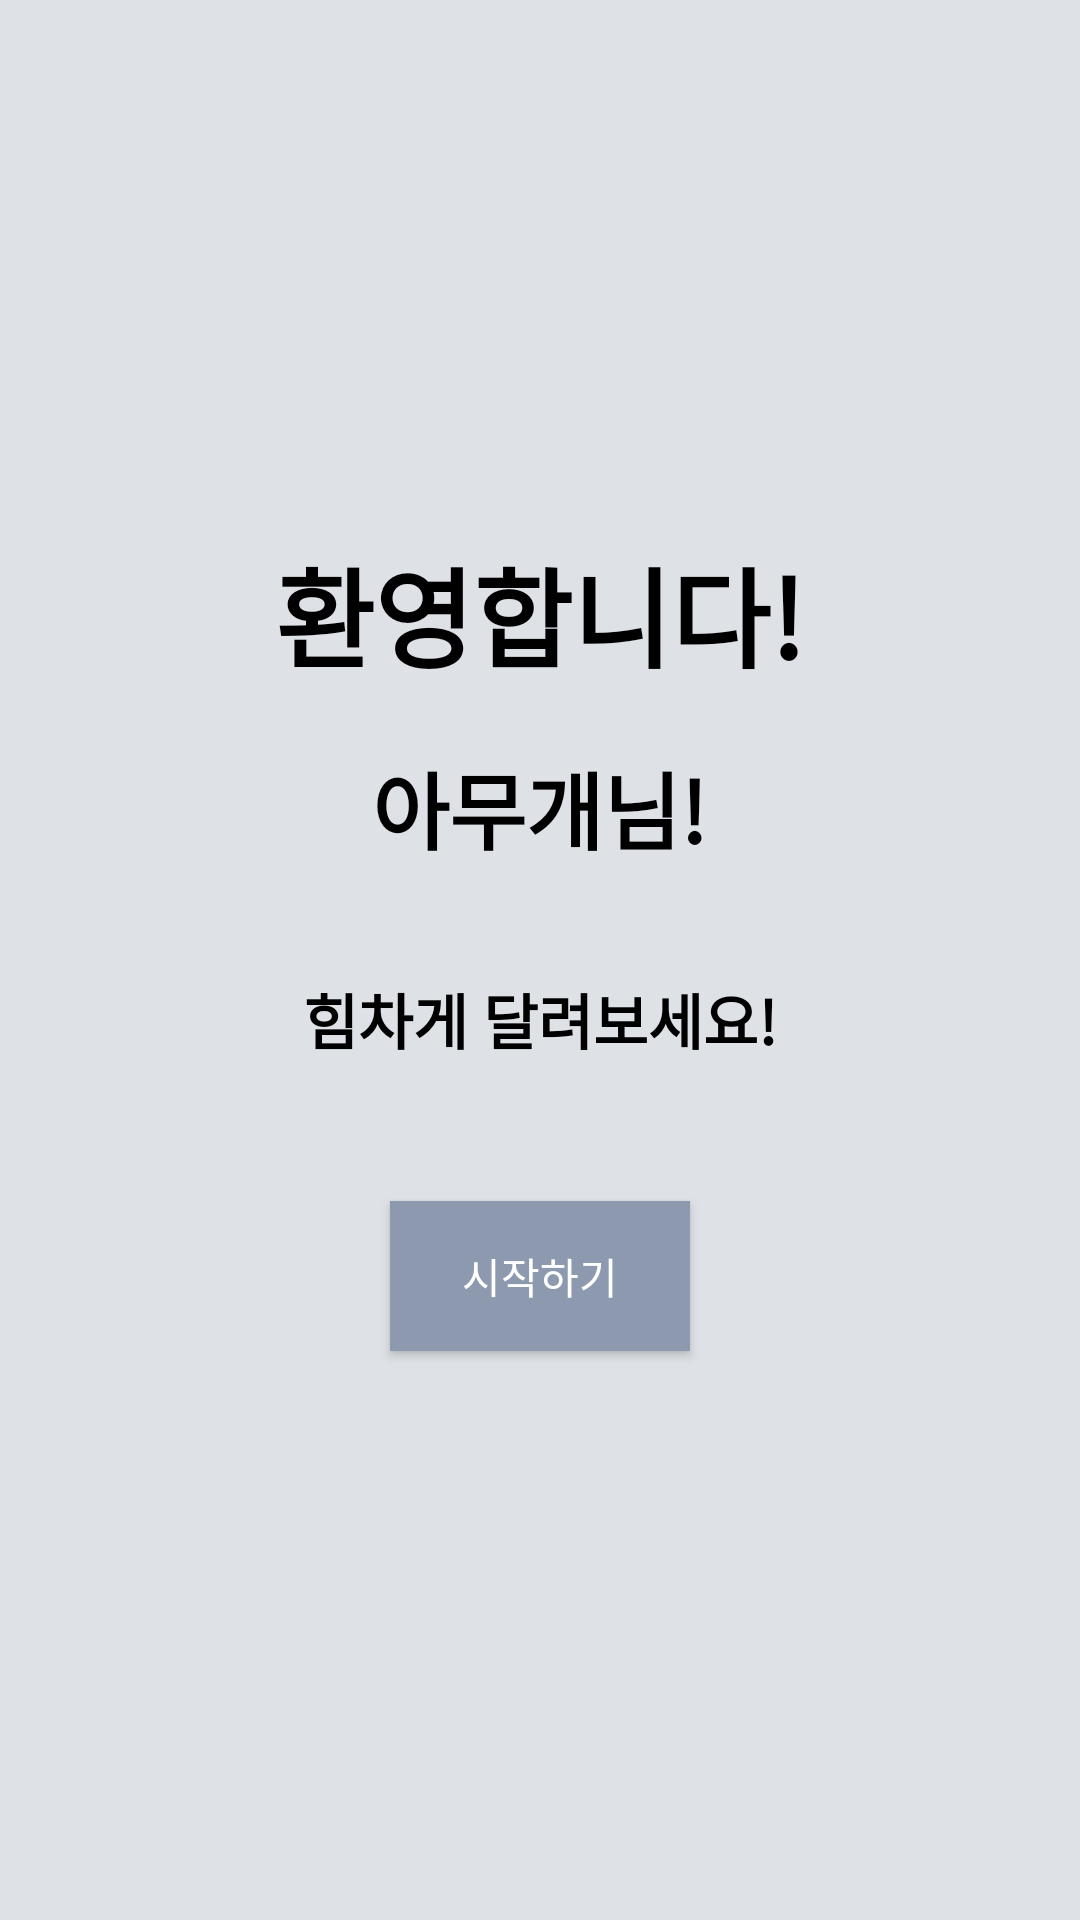

This screen was rendered from an Android layout file. Write that file and the resources it references.
<!-- AndroidManifest.xml: application theme Theme.Move_RegisterLogin -->
<!-- res/layout/activity_signup_done.xml -->
<?xml version="1.0" encoding="utf-8"?>
<LinearLayout xmlns:android="http://schemas.android.com/apk/res/android"
    xmlns:app="http://schemas.android.com/apk/res-auto"
    xmlns:tools="http://schemas.android.com/tools"
    android:layout_width="match_parent"
    android:layout_height="match_parent"
    tools:context=".Activity_SignupDone"
    android:gravity="center"
    android:background="#DEE2E6"
    android:orientation="vertical"
    >

    <TextView
        android:layout_width="wrap_content"
        android:layout_height="70dp"
        android:layout_gravity="center"
        android:gravity="center"
        android:text="환영합니다!"
        android:textColor="@color/black"
        android:textSize="36dp"
        android:textStyle="bold" />

    <TextView
        android:id="@+id/tv_nickname"
        android:layout_width="wrap_content"
        android:layout_height="60dp"
        android:layout_gravity="center"
        android:gravity="center"
        android:textColor="@color/black"
        android:textSize="28dp"
        android:text="아무개님!"
        android:textStyle="bold"
        />

    <TextView
        android:layout_width="wrap_content"
        android:layout_height="41dp"
        android:layout_gravity="center"
        android:gravity="center"
        android:layout_margin="20dp"
        android:text="힘차게 달려보세요!"
        android:textColor="@color/black"
        android:textSize="20dp"
        android:textStyle="bold" />

    

    <Button
        android:id="@+id/btn_start"
        android:layout_width="100dp"
        android:layout_height="50dp"
        android:layout_gravity="center"
        android:background="#8D99AE"
        android:text="시작하기"
        android:textAlignment="center"
        android:layout_margin="20dp"
        android:textColor="@color/white"/>

</LinearLayout>
<!-- resources referenced by this layout -->
<resources>
  <style name="Theme.Move_RegisterLogin" parent="Theme.MaterialComponents.Light.DarkActionBar">
          
          <item name="colorPrimary">@color/purple_500</item>
          <item name="colorPrimaryVariant">@color/purple_700</item>
          <item name="colorOnPrimary">@color/white</item>
          
          <item name="colorSecondary">@color/teal_200</item>
          <item name="colorSecondaryVariant">@color/teal_700</item>
          <item name="colorOnSecondary">@color/black</item>
          
          <item name="android:statusBarColor">?attr/colorPrimaryVariant</item>
          
      </style>
  <!-- not gathered from this repository: default colours our renderer supplied (Android Studio template values) -->
  <color name="purple_500">#FF6200EE</color>
  <color name="purple_700">#FF3700B3</color>
  <color name="teal_200">#FF03DAC5</color>
  <color name="teal_700">#FF018786</color>
  <color name="black">#FF000000</color>
  <color name="white">#FFFFFFFF</color>
</resources>
